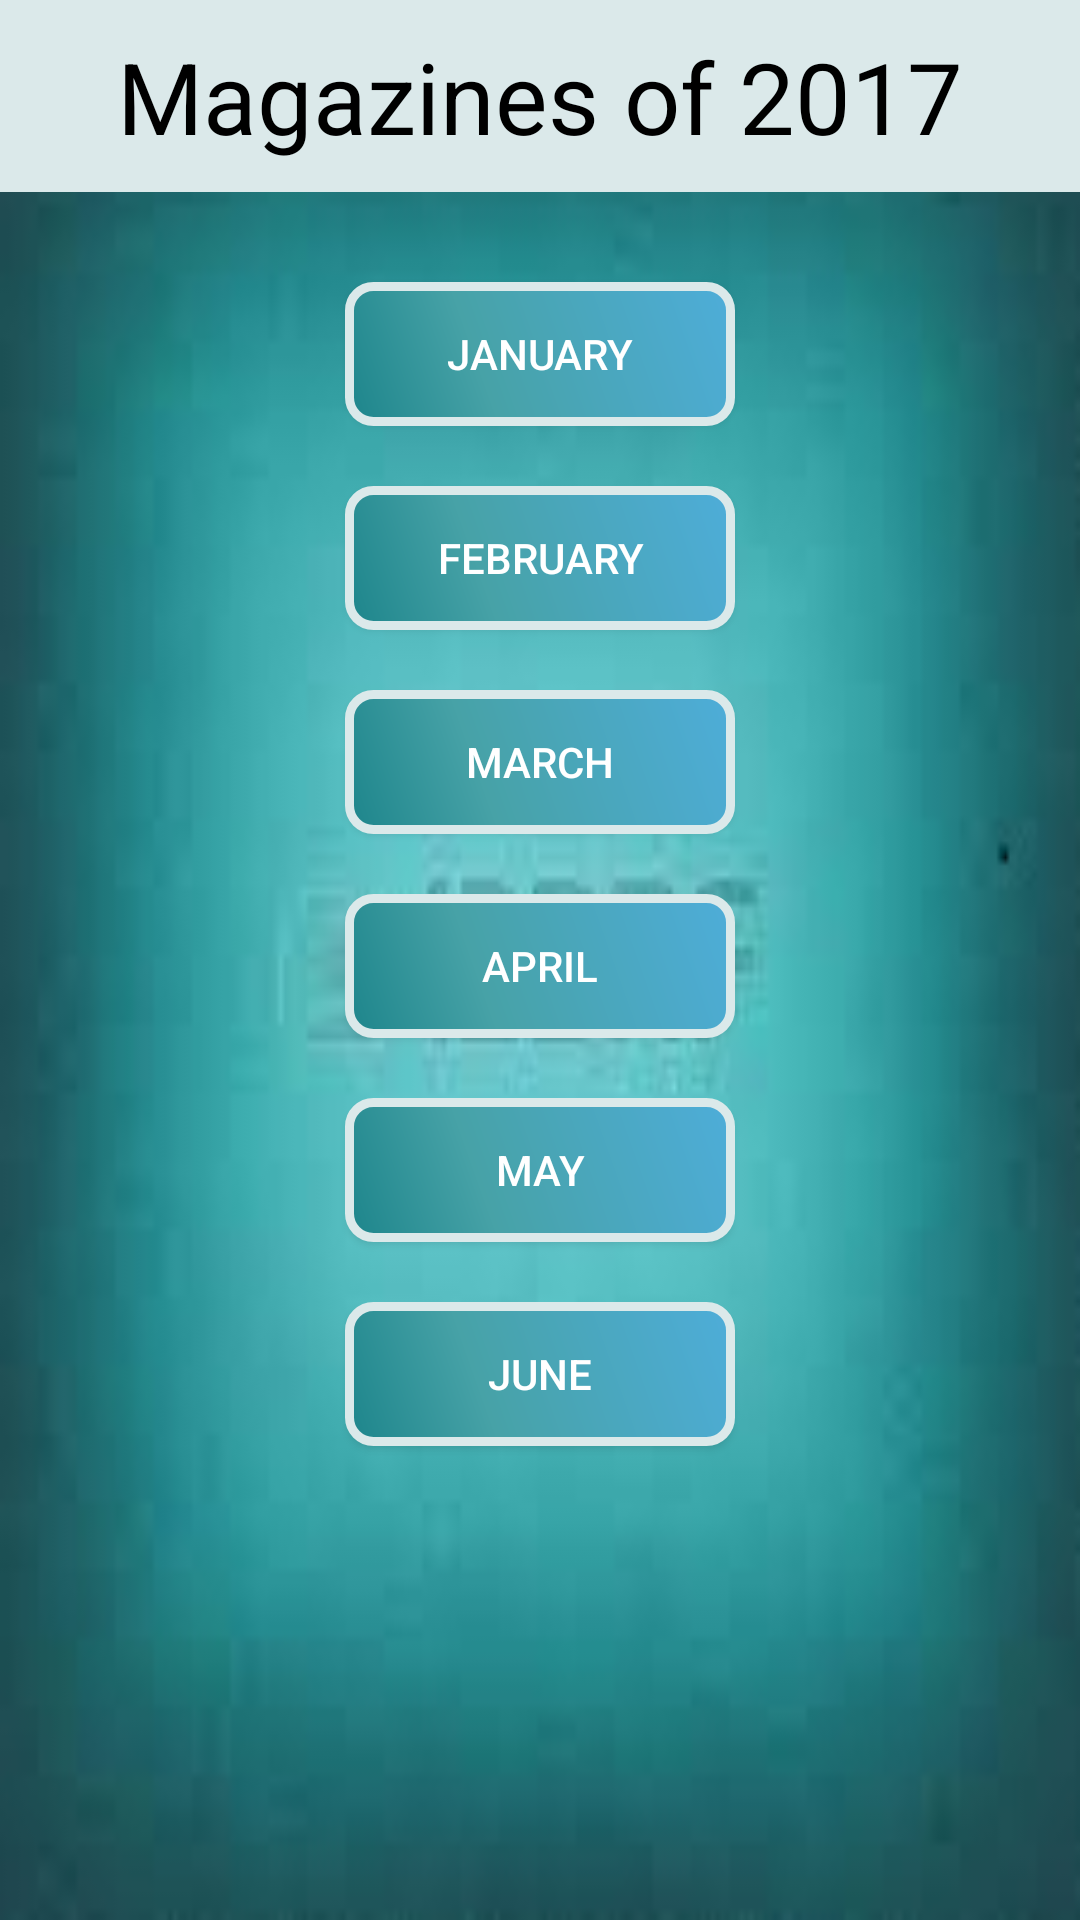

Write the Android layout XML for this screen, with the resource values it uses.
<!-- AndroidManifest.xml: application theme AppTheme -->
<!-- res/layout/magazines.xml -->
<?xml version="1.0" encoding="utf-8"?>

<ScrollView xmlns:android="http://schemas.android.com/apk/res/android"
    android:orientation="vertical"
    android:layout_width="match_parent"
    android:layout_height="match_parent"
    android:background="@drawable/pmag">

    <LinearLayout
        android:layout_width="match_parent"
        android:layout_height="match_parent"
        android:orientation="vertical">


    <LinearLayout
        android:layout_width="match_parent"
        android:layout_height="wrap_content"
        android:orientation="vertical"
        android:background="#dbe9ea">
        <TextView
        android:layout_width="wrap_content"
        android:layout_height="wrap_content"
        android:text="Magazines of 2017"
            android:layout_gravity="center_horizontal"
        android:id="@+id/t1"
        android:textSize="16pt"
        android:layout_marginTop="10dp"
        android:layout_marginBottom="10dp"
        android:textColor="@android:color/black"/> </LinearLayout>


    <Button
        android:layout_width="130dp"
        android:layout_height="wrap_content"
        android:text="january"
        android:id="@+id/jan"
        android:layout_gravity="center"
        android:layout_marginTop="30dp"
        android:background="@drawable/buttonmag"
        android:layout_marginBottom="20dp"
        android:textColor="@android:color/white"/>
    <Button
        android:layout_width="130dp"
        android:layout_height="wrap_content"
        android:text="february"
        android:id="@+id/feb"
        android:layout_gravity="center"
        android:background="@drawable/buttonmag"
        android:layout_marginBottom="20dp"
        android:textColor="@android:color/white"/>
    <Button
        android:layout_width="130dp"
        android:layout_height="wrap_content"
        android:text="march"
        android:id="@+id/march"
        android:layout_gravity="center"
        android:background="@drawable/buttonmag"
        android:layout_marginBottom="20dp"
        android:textColor="@android:color/white"/>
    <Button
        android:layout_width="130dp"
        android:layout_height="wrap_content"
        android:text="April"
        android:id="@+id/april"
        android:layout_gravity="center"
        android:background="@drawable/buttonmag"
        android:layout_marginBottom="20dp"
        android:textColor="@android:color/white"/>
        <Button
            android:layout_width="130dp"
            android:layout_height="wrap_content"
            android:text="May"
            android:id="@+id/may"
            android:layout_gravity="center"
            android:background="@drawable/buttonmag"
            android:layout_marginBottom="20dp"
            android:textColor="@android:color/white"/>
        <Button
            android:layout_width="130dp"
            android:layout_height="wrap_content"
            android:text="June"
            android:id="@+id/june"
            android:layout_gravity="center"
            android:background="@drawable/buttonmag"
            android:layout_marginBottom="30dp"
            android:textColor="@android:color/white"/>


    </LinearLayout>


</ScrollView>
<!-- resources referenced by this layout -->
<resources>
  <!-- drawable buttonmag (drawable) -->
  <?xml version="1.0" encoding="utf-8"?>
  
  <shape xmlns:android="http://schemas.android.com/apk/res/android" android:shape="rectangle"
      android:layout_width="wrap_content"
      android:layout_height="wrap_content"
      >
      <corners
          android:radius="14dp"
          android:topLeftRadius="8dp"
          android:topRightRadius="8dp"
          android:bottomRightRadius="8dp"
          android:bottomLeftRadius="8dp" />
  
      <gradient
          android:angle="45"
          android:centerX="35%"
          android:centerColor="#47a2a7"
          android:startColor="#1d858b"
          android:endColor="#4eadd9"
          android:type="linear"
          />
      <padding
          android:left="0dp"
          android:top="0dp"
          android:right="0dp"
          android:bottom="0dp"
          />
      <size
          android:width="10dp"
          android:height="10dp"
          />
      <stroke
          android:width="3dp"
          android:color="#dbe9ea"/>
  </shape>
  <!-- drawable pmag: jpg bitmap (drawable-v21, 5482 bytes) -->
  <style name="AppTheme" parent="Theme.AppCompat.Light.DarkActionBar">
          
          <item name="colorPrimary">@color/colorPrimary</item>
          <item name="colorPrimaryDark">@color/colorPrimaryDark</item>
          <item name="colorAccent">@color/colorAccent</item>
      </style>
  <!-- not gathered from this repository: default colours our renderer supplied (Android Studio template values) -->
  <color name="colorPrimary">#FF6200EE</color>
  <color name="colorPrimaryDark">#FF3700B3</color>
  <color name="colorAccent">#FF03DAC5</color>
</resources>
